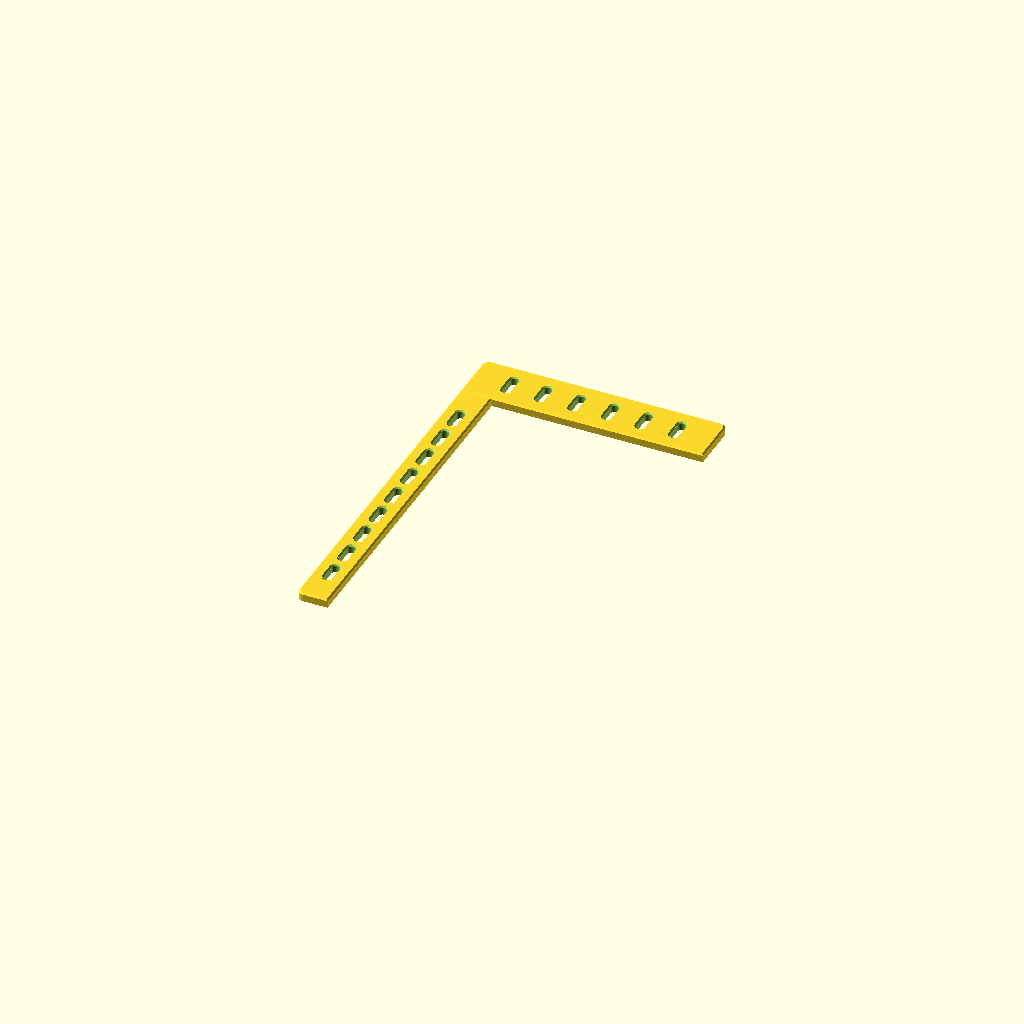
Cell 1 — every parameter at its default value.
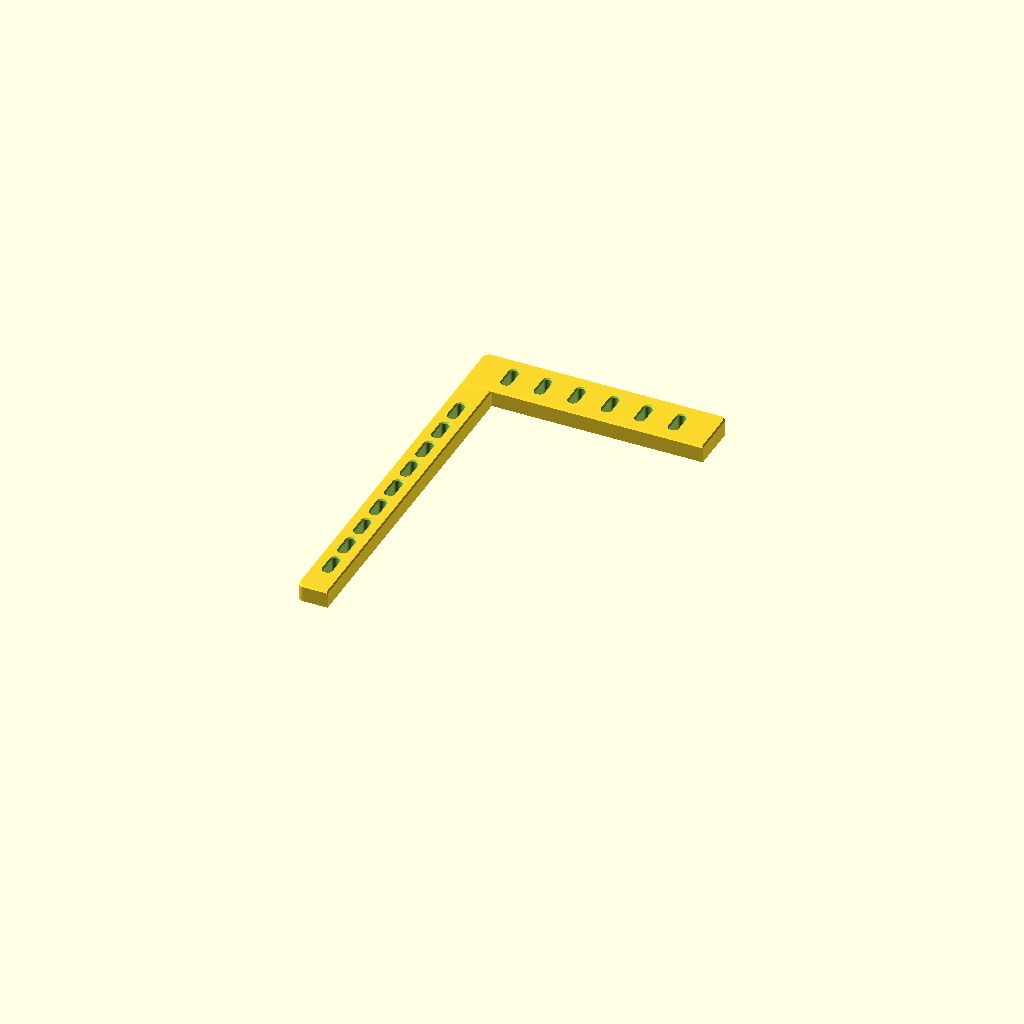
Cell 2 — deck set to 10, the other parameters unchanged.
All cells are drawn from one camera (rotation 55°, 0°, 25°, orthographic, colour scheme Cornfield), so only the parameter changes between them.
OpenSCAD source file drawer2_skadis.scad:
// Drawer 2: 145 x 242 mm space -> 3x5 gridfinity + flush Skadis L-border.
// Grid plate (native, 126 x 210, x +-63 y +-105 z 0..5) + back strip (31.5) + left strip (18.5).
// Flush 5mm, slots cut through, edges softened like drawer 1.

include <gridfinity-rebuilt-baseplate.scad>

deck = 5;
cham = 0.8;
corner_r = 4;
slot_w = 5; slot_l = 15;
pitch = 20;

// plate outline: x -81.5..63, y -105..136.5
bx0 = -81.5; bx1 = 63; by0 = -105; by1 = 136.5;
gx0 = -63; gy1 = 105;               // grid region edges adjoining the strips

module obround2d(cx, cy) {
    translate([cx, cy]) hull() {
        translate([0, -(slot_l - slot_w)/2]) circle(d = slot_w, $fn = 48);
        translate([0,  (slot_l - slot_w)/2]) circle(d = slot_w, $fn = 48);
    }
}

module slot_cut(cx, cy) {
    translate([0, 0, -1]) linear_extrude(deck + 2) obround2d(cx, cy);
    hull() {
        translate([0, 0, deck - cham]) linear_extrude(0.01) obround2d(cx, cy);
        translate([0, 0, deck + 0.01]) linear_extrude(0.01) offset(r = cham) obround2d(cx, cy);
    }
}

// convex 2D rect with selected corners rounded, chamfer-extruded via hull
module soft_prism(shape_pts_rect, round_corners) {
    // shape passed via children: children(0) = 2D shape
    hull() {
        linear_extrude(deck - cham) children(0);
        translate([0, 0, deck - 0.01]) linear_extrude(0.01) offset(r = -cham) children(0);
    }
}

module back_strip2d() {   // x bx0..bx1, y gy1..by1; round both back corners
    hull() {
        translate([bx0, gy1]) square([bx1 - bx0, by1 - gy1 - corner_r]);
        translate([bx0 + corner_r, by1 - corner_r]) circle(r = corner_r, $fn = 64);
        translate([bx1 - corner_r, by1 - corner_r]) circle(r = corner_r, $fn = 64);
    }
}

module left_strip2d() {   // x bx0..gx0, y by0..gy1; round front-left corner
    hull() {
        translate([bx0, by0 + corner_r]) square([gx0 - bx0, gy1 - by0 - corner_r]);
        translate([bx0 + corner_r, by0 + corner_r]) circle(r = corner_r, $fn = 64);
        translate([bx0 + corner_r, by0]) square([gx0 - bx0 - corner_r, gy1 - by0]);
    }
}

// slot positions
back_yc = (gy1 + by1) / 2;                          // 120.75
back_xs = [for (i = [0:5]) -59.25 + i * pitch];     // 6 slots across the back
left_xc = (bx0 + gx0) / 2;                          // -72.25
left_ys = [for (i = [0:8]) -80 + i * pitch];        // 9 slots down the left

difference() {
    union() {
        soft_prism() back_strip2d();
        soft_prism() left_strip2d();
    }
    for (x = back_xs) slot_cut(x, back_yc);
    for (y = left_ys) slot_cut(left_xc, y);
}
Customizer parameters (derived from the source; name, type, default, range or options):
deck: number, default 5
cham: number, default 0.8
corner_r: number, default 4
pitch: number, default 20
